Run: headless pygame with SDL's dummy video driver; simulated clock (each Clock.tick advances the game by its frame time, no real sleeping); random seed 0; keys injected as events and as key.get_pressed() state; mouse plan: one left click at the window centre at the start of phase 2, then a move to the lower-right quarter at the start of phase 3.
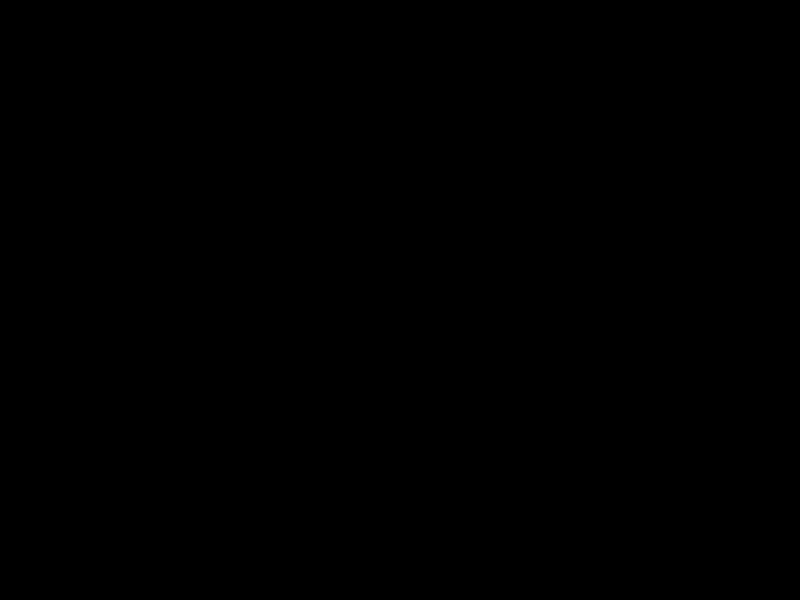
Frame 1 of 4 · flips 1–60 · no input
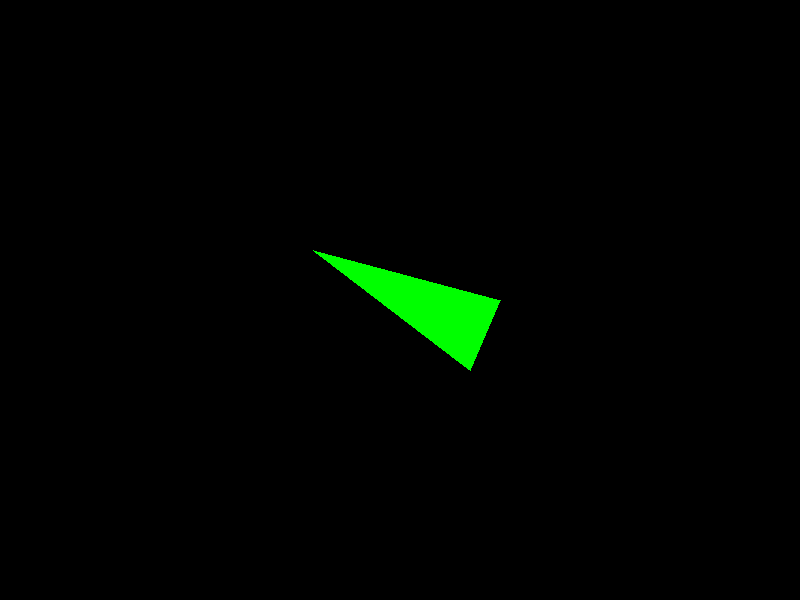
Frame 2 of 4 · flips 61–180 · clicked the window centre · tapped SPACE, RETURN · held RIGHT (→), D
Frame 3 of 4 · flips 181–300 · moved the mouse to the lower-right quarter · held DOWN (↓), S · screen unchanged from frame 2, image omitted
Frame 4 of 4 · flips 301–420 · held LEFT (←), A, UP (↑), W · screen unchanged from frame 3, image omitted

The pygame program that drew these frames:

import math
import pygame
import sys

# Constantes

NOIR =  (  0,   0,   0)
BLEU =  (  0,   0, 255)
VERT =  (  0, 255,   0)
BLANC = (255, 255, 255)

X = 0
Y = 1

PI = math.pi
# Paramètres

dimensions_fenetre = (800, 600)  # en pixels
images_par_seconde = 25

TriangleBleuPos = [200, 200]
TriangleVertPos = [400, 400]
TriangleBleuVis = False
TriangleVertVis = False


# Fonctions

# region - Trouver Norme -
def comparePolygons(pointListA, pointListB):
    normalListA = NormalList(pointListA)
    normalListB = NormalList(pointListB)
    normalList = []
    for normalA in normalListA:
        normalList.append(normalA)
    for normalB in normalListB:
        normalList.append(normalB)
    
    for normal in normalList:
        amin = None
        amax = None
        bmin = None
        bmax = None
        for point in pointListA:
            dotProd = dotProduct(point, normal)
            # print(f"dotProdA de {point} et {normal} = {dotProd}")
            if amax == None or dotProd > amax:
                amax = dotProd
            if amin == None or dotProd < amin:
                amin = dotProd
        for point in pointListB:
            dotProd = dotProduct(point, normal)
            # print(f"dotProdB de {point} et {normal} = {dotProd}")
            if bmax == None or dotProd > bmax:
                bmax = dotProd
            if bmin == None or dotProd < bmin:
                bmin = dotProd
        # print(f"amin = {amin}, amax = {amax}, bmin = {bmin}, bmax = {bmax}")
        if not ((amin < bmax and amin > bmin) or (bmin < amax and bmin > amin)):
            return  False
        
    return True

def NormalList(pointList):
    normalList = []
    for i in range(0, len(pointList)-1):
        normalVec = calcNormal(pointList[i], pointList[i+1])
        normalList.append(normalVec)
    
    normalVec = calcNormal(pointList[len(pointList)-1], pointList[0])
    normalList.append(normalVec)
    return normalList


def calcNormal(p1, p2):
    vector = findEdge(p1, p2)
    # normal = [-vector[Y], vector[X]]
    return [-vector[Y], vector[X]]

def findEdge(p1, p2):
    vX = p2[X] - p1[X]
    vY = p2[Y] - p1[Y]
    return vX, vY
# endregion


# region - Dot product -
def dotProduct(vect1, vect2):
    return vect1[X] * vect2[X] + vect1[Y] * vect2[Y]

# endregion


# region - Polygon Creation - #
def move_pol(point, distance, orientation):
    newX = point[0] + distance * math.cos(orientation)
    newY = point[1] + distance * math.sin(orientation)
    return [newX, newY]

def triangleVert(pos):
    global TriangleVertPoints
    p1 = move_pol(pos, 100, PI/4)
    p2 = move_pol(pos, 100, 6*PI/3)
    p3 = move_pol(pos, 100, 7*PI/6)
    TriangleVertPoints = [p1, p2, p3]

def triangleBleu(pos):
    global TriangleBleuPoints
    p1 = move_pol(pos, 100, PI/2)
    p2 = move_pol(pos, 100, PI/3)
    p3 = move_pol(pos, 100, -PI/6)
    TriangleBleuPoints = [p1, p2, p3]

def displayTriangles():
    if TriangleBleuVis == True:
        pygame.draw.polygon(fenetre, BLEU, TriangleBleuPoints)
        normalListB = NormalList(TriangleBleuPoints)
        # for line in normalListB:
        #     xB = line[0]
        #     yB = line[1]
        #     pygame.draw.line(fenetre, BLANC, line, [line[0] - 100, line[1]-100], 2)
    if TriangleVertVis == True:
        pygame.draw.polygon(fenetre, VERT, TriangleVertPoints)
        normalListV = NormalList(TriangleVertPoints)
        # for line in normalListV:
        #     xV = line[0]
        #     yV = line[1]
        #     pygame.draw.line(fenetre, BLANC, line, [line[0] - 100, line[1]-100], 2)

# endregion

def gerer_bouton(evenement):
   global TriangleBleuPos, TriangleBleuVis, TriangleVertPos, TriangleVertVis
   if evenement.button == 3:
      TriangleBleuVis = True
      TriangleBleuPos = evenement.pos
      triangleBleu(TriangleBleuPos)
   elif evenement.button == 1:
      TriangleVertVis = True
      TriangleVertPos = evenement.pos
      triangleVert(TriangleVertPos)


# Initialisation


pygame.init()

fenetre = pygame.display.set_mode(dimensions_fenetre)
pygame.display.set_caption("Programme 7")

horloge = pygame.time.Clock()
couleur_fond = NOIR
while True:

    global TriangleBleuPoints, TriangleVertPoints
    
    for evenement in pygame.event.get():
        if evenement.type == pygame.QUIT:
            pygame.quit()
            sys.exit()
        elif evenement.type == pygame.MOUSEBUTTONDOWN:
            gerer_bouton(evenement)
            if TriangleBleuVis == True and TriangleVertVis == True:
                isColliding = comparePolygons(TriangleBleuPoints, TriangleVertPoints)

                if isColliding:
                    print("colliding")
                else:
                    print("not colliding")

    fenetre.fill(couleur_fond)
    displayTriangles()
    
   
    pygame.display.flip()
    horloge.tick(images_par_seconde)
